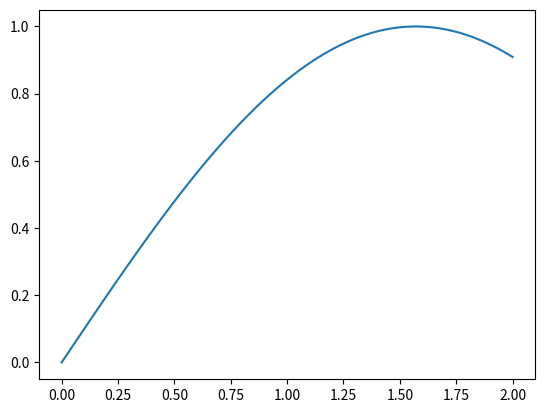

Write the Python code that produced this figure.
from re import X
import matplotlib.pyplot as plt
import numpy as np

x = np.linspace(0,2,100)
plt.plot(x, np.sin(x))
plt.show()


